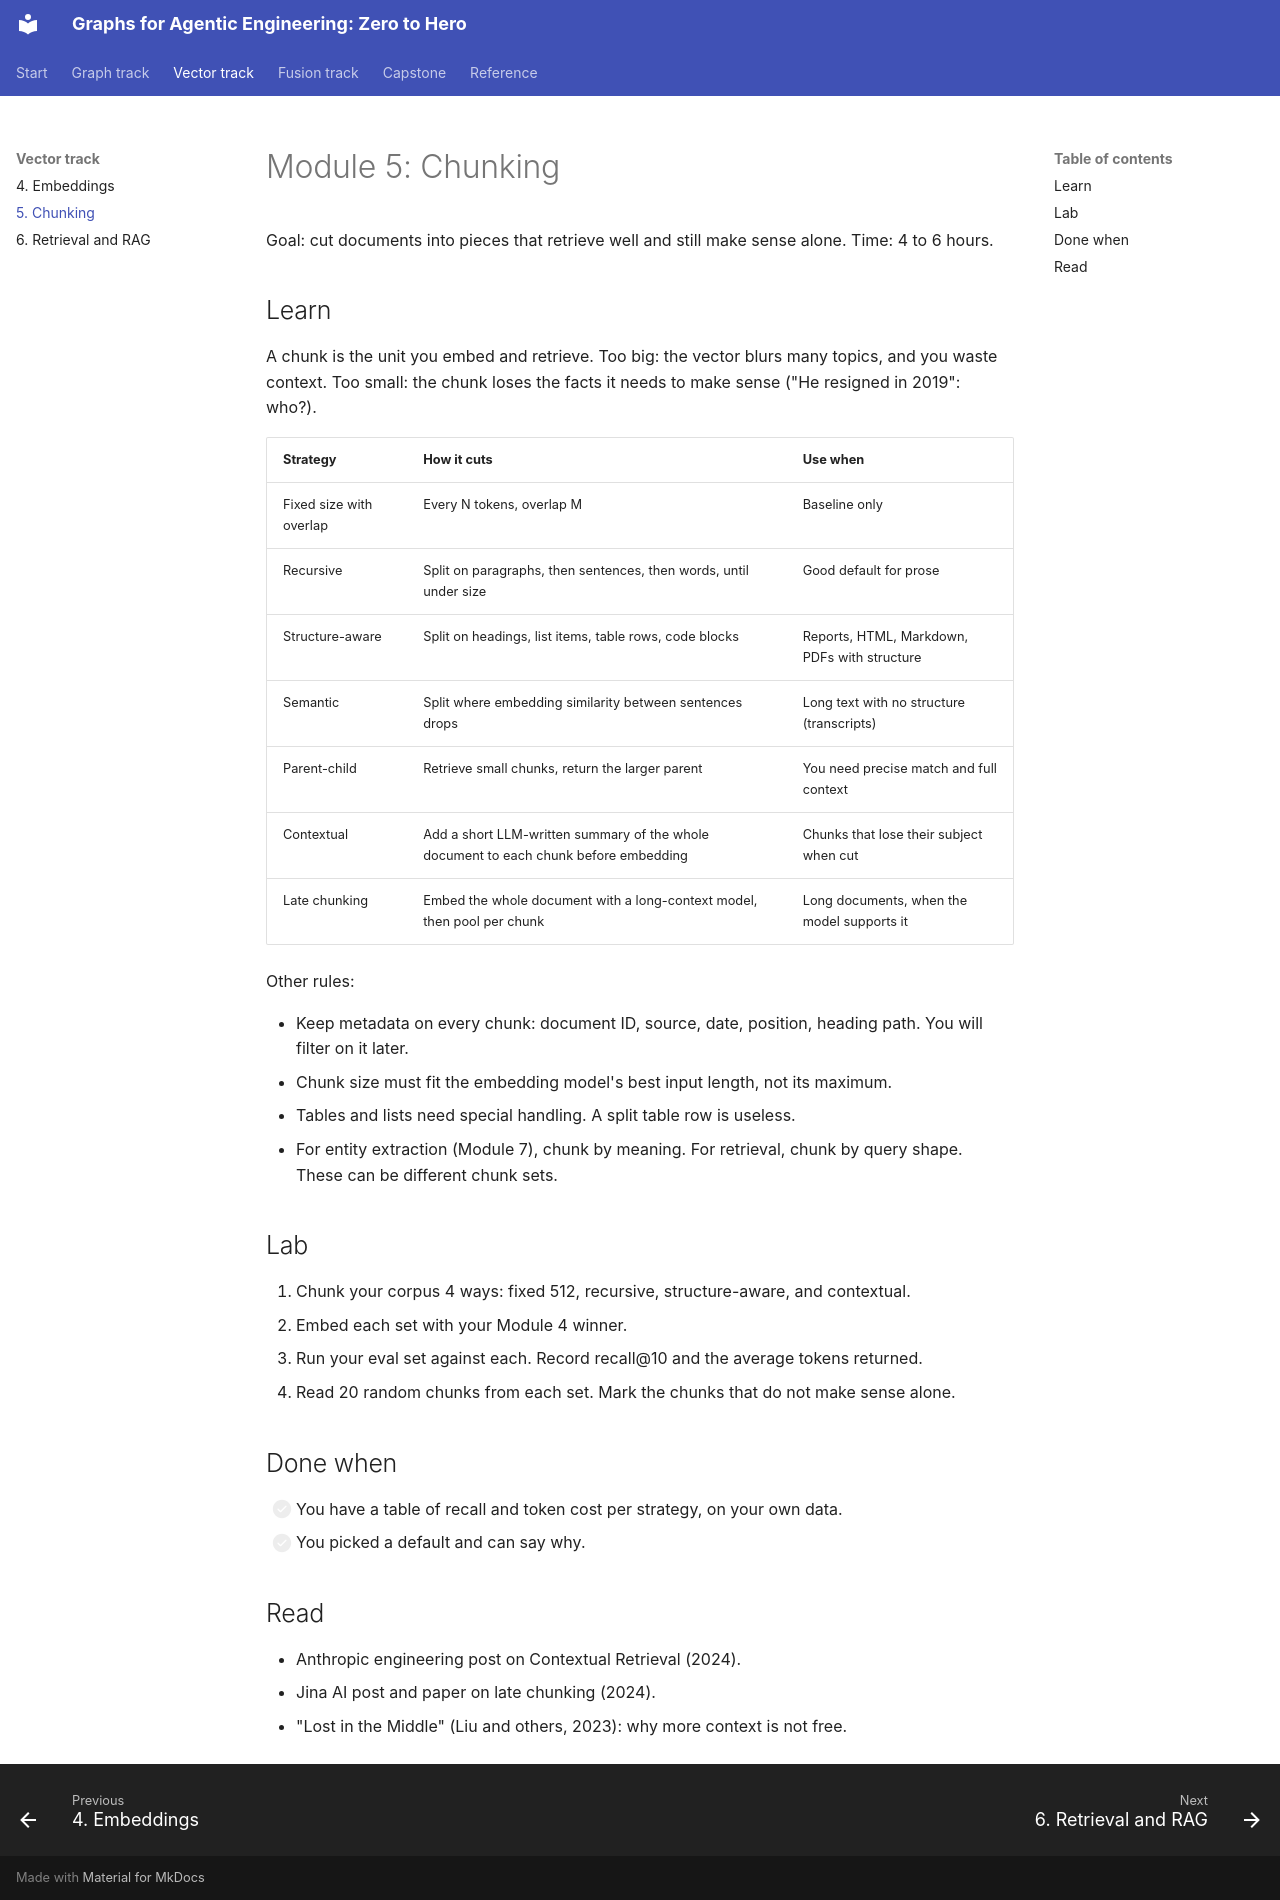

repository: hexacron/graphs-zero-to-hero · page: modules/05-chunking/index.html · generator: mkdocs

# Module 5: Chunking

Goal: cut documents into pieces that retrieve well and still make sense alone. Time: 4 to 6 hours.

## Learn

A chunk is the unit you embed and retrieve. Too big: the vector blurs many topics, and you waste context. Too small: the chunk loses the facts it needs to make sense ("He resigned in 2019": who?).

| Strategy | How it cuts | Use when |
| --- | --- | --- |
| Fixed size with overlap | Every N tokens, overlap M | Baseline only |
| Recursive | Split on paragraphs, then sentences, then words, until under size | Good default for prose |
| Structure-aware | Split on headings, list items, table rows, code blocks | Reports, HTML, Markdown, PDFs with structure |
| Semantic | Split where embedding similarity between sentences drops | Long text with no structure (transcripts) |
| Parent-child | Retrieve small chunks, return the larger parent | You need precise match and full context |
| Contextual | Add a short LLM-written summary of the whole document to each chunk before embedding | Chunks that lose their subject when cut |
| Late chunking | Embed the whole document with a long-context model, then pool per chunk | Long documents, when the model supports it |

Other rules:

- Keep metadata on every chunk: document ID, source, date, position, heading path. You will filter on it later.
- Chunk size must fit the embedding model's best input length, not its maximum.
- Tables and lists need special handling. A split table row is useless.
- For entity extraction (Module 7), chunk by meaning. For retrieval, chunk by query shape. These can be different chunk sets.

## Lab

1. Chunk your corpus 4 ways: fixed 512, recursive, structure-aware, and contextual.
2. Embed each set with your Module 4 winner.
3. Run your eval set against each. Record recall@10 and the average tokens returned.
4. Read 20 random chunks from each set. Mark the chunks that do not make sense alone.

## Done when

- [ ] You have a table of recall and token cost per strategy, on your own data.
- [ ] You picked a default and can say why.

## Read

- Anthropic engineering post on Contextual Retrieval (2024).
- Jina AI post and paper on late chunking (2024).
- "Lost in the Middle" (Liu and others, 2023): why more context is not free.
